Run: headless pygame with SDL's dummy video driver; simulated clock (each Clock.tick advances the game by its frame time, no real sleeping); random seed 0; keys injected as events and as key.get_pressed() state; no mouse input.
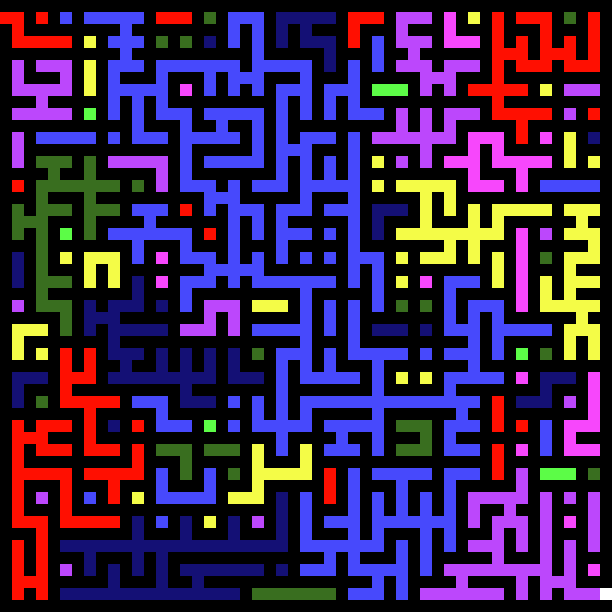
Frame 1 of 4 · flips 1–60 · no input
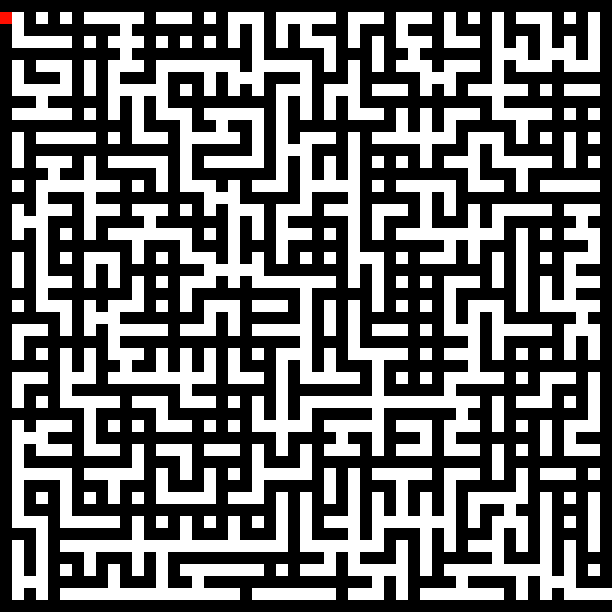
Frame 2 of 4 · flips 61–180 · tapped SPACE, RETURN · held RIGHT (→), D
Frame 3 of 4 · flips 181–300 · held DOWN (↓), S · screen unchanged from frame 2, image omitted
Frame 4 of 4 · flips 301–420 · held LEFT (←), A, UP (↑), W · screen unchanged from frame 3, image omitted

The pygame program that drew these frames:

import sys
import pygame
import random

COLORS = {"-1": "#000000",
          "0": "#FFFFFF",
          "1": "#4749FC",
          "2": "#BC47FC",
          "3": "#F747FC",
          "4": "#5CFC47",
          "5": "#F4FC47",
          "6": "#F4FC47",
          "7": "#FF0F01",
          "8": "#396E1F",
          "9": "#141075",
          }


class Game:
    def __init__(self):
        self.NB_CASE = 51
        self.TILE_SIZE = 12
        self.SIZE = self.NB_CASE * self.TILE_SIZE, self.NB_CASE * self.TILE_SIZE

        pygame.init()
        self.display_screen = pygame.display.set_mode(self.SIZE)
        pygame.display.set_caption("Labyrinth")

        self.clock = pygame.time.Clock()

        self.matrix = [[-1 for y in range(self.NB_CASE)] for i in range(self.NB_CASE)]
        self.add_colors()
        self.nb_wall_start = len(self.get_walls())

    def play(self):
        while True:
            for event in pygame.event.get():
                if event.type == pygame.QUIT:
                    sys.exit()
                elif event.type == pygame.KEYDOWN:
                    if event.key == pygame.K_SPACE:
                        for x, y in self.get_tiles():
                            self.matrix[y][x] = 0
                    if event.key == pygame.K_i:
                        self.check_isolated_case()
            for i in range(50):
                self.transform_matrix()


            self.draw_matrix()

            pygame.display.flip()

    def draw_matrix(self):
        for i in range(len(self.matrix)):
            for j in range(len(self.matrix)):
                rect = pygame.Rect(j * self.TILE_SIZE, i * self.TILE_SIZE, self.TILE_SIZE, self.TILE_SIZE)
                color = self.matrix[i][j]
                pygame.draw.rect(self.display_screen, COLORS[str(color)], rect)

    def add_colors(self):
        for i in range(1, len(self.matrix) - 1, 2):
            for j in range(1, len(self.matrix) - 1, 2):
                self.matrix[i][j] = random.randint(1, len(COLORS) - 2)
        self.matrix[1][0] = 0
        self.matrix[len(self.matrix)-2][len(self.matrix)-1] = 0

    def print_matrix(self):
        for tab in self.matrix:
            print(tab)

    def get_walls(self):
        wall = []
        for i in range(1, len(self.matrix) - 1, 1):
            for j in range(1, len(self.matrix) - 1, 1):
                if self.matrix[i][j] == -1:
                    wall.append((j, i))  # add wall coordinates
        return wall

    def get_tiles(self):
        tiles = []
        for i in range(1, len(self.matrix) - 1, 1):
            for j in range(1, len(self.matrix) - 1, 1):
                if self.matrix[i][j] != -1:
                    tiles.append((j, i))  # add wall coordinates
        return tiles

    def transform_matrix(self):
        walls = self.get_walls()
        if walls:
            wall = random.choice(self.get_walls())

            axis = random.randint(1, 2)
            if axis == 1:
                self.transform_lines(wall)
            elif axis == 2:
                self.transform_columns(wall)

    def check_isolated_case(self):
        for tile in self.get_tiles():
            x, y = tile
            nb_wall = 0
            if self.matrix[y][x + 1] == -1: nb_wall +=1
            if self.matrix[y][x - 1] == -1: nb_wall += 1
            if self.matrix[y - 1][x] == -1: nb_wall += 1
            if self.matrix[y + 1][x] == -1: nb_wall += 1

            if nb_wall >= 4:

                x_break = random.randint(-1, 1)
                y_break = random.randint(-1, 1)
                self.spread_color((x_break, y_break), self.matrix[y][x])


    def transform_lines(self, wall):

        y, x = wall
        if self.matrix[y][x - 1] != -1 and self.matrix[y][x + 1] != -1:
            if self.matrix[y][x - 1] != self.matrix[y][x + 1]:
                # self.matrix[y][x] = 0  # => test transform_lines
                self.spread_color(wall, random.choice([self.matrix[y][x - 1], self.matrix[y][x + 1]]))
                #  self.matrix[y][x] = random.choice([self.matrix[y][x - 1],self.matrix[y][x + 1]])

    def transform_columns(self, wall):
        y, x = wall
        if self.matrix[y - 1][x] != -1 and self.matrix[y + 1][x] != -1:
            if self.matrix[y - 1][x] != self.matrix[y + 1][x]:
                #  self.matrix[y][x] = 0  # => test transform_columns
                self.spread_color(wall, random.choice([self.matrix[y - 1][x], self.matrix[y + 1][x]]))
                #  self.matrix[y][x] = random.choice([self.matrix[y - 1][x],self.matrix[y + 1][x]])

    def spread_color(self, wall, color):
        y, x = wall
        self.matrix[y][x] = color
        for i in range(-1, 2):
            for j in range(-1, 2):
                if abs(i)+abs(j) == 1 and self.is_wall_in_range(y + i, x + j) and self.matrix[y + i][x + j] != color and self.matrix[y + i][x + j] != -1:
                    self.spread_color((y + i, x + j), color)

    def is_wall_in_range(self, x, y):
        if x >= len(self.matrix) - 1 or y >= len(self.matrix) - 1 or x < 0 or y < 0:
            return False
        return True

    def is_finished(self):
        start = (1, 0)
        end = (len(self.matrix)-1, len(self.matrix)-2)
        current_pos = start
        current_color = self.matrix[start[1]][start[0]]



        def prop(pos, color):
            x, y = pos
            for i in range(-1, 2):
                for j in range(-1, 2):
                    if abs(i) + abs(j) == 1 and self.is_wall_in_range(y + i, x + j) and self.matrix[y + i][x + j] == color:
                        new_pos = (y + i, x + j)
                        prop(new_pos, color)
                        return new_pos



game = Game()
game.play()
